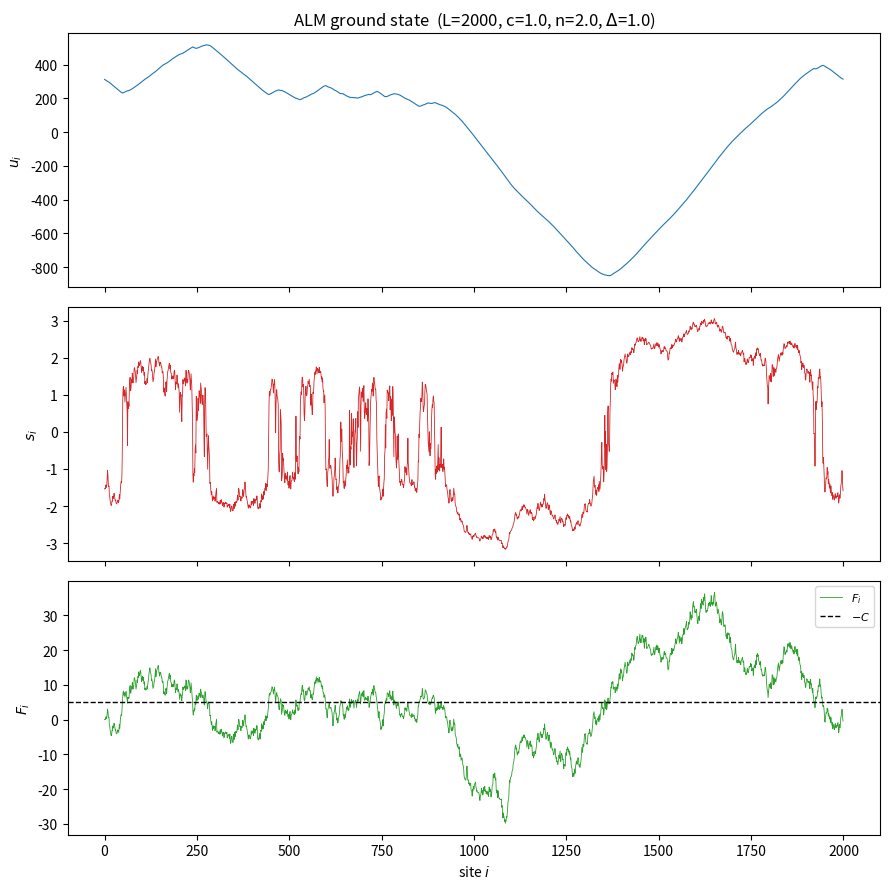

Recreate this plot in Python. (Note: this script raises an exception after producing the figure.)
"""
Anharmonic Larkin Model (ALM) -- exact ground state solver
============================================================

Hamiltonian:
    H[u] = sum_i [ (c/2) s_i^2 + (1/2n) |s_i|^2n - f_i u_i ],   s_i = u_{i+1} - u_i

Force balance:
    sigma_i - sigma_{i-1} = f_i,   sigma(s) = c*s + |s|^(2n-2) s

This reduces the L-dimensional minimization to a single scalar root-finding
problem for the integration constant C, exactly as derived in the model
writeup. This script implements the construction end-to-end.
"""

import numpy as np
from scipy.optimize import brentq


# ----------------------------------------------------------------------
# Constitutive relation:  sigma = c*s + sign(s)|s|^(2n-1)   -->  invert for s
# ----------------------------------------------------------------------
def slope_from_stress(sigma, c, n, newton_iters=60, tol=1e-13):
    """
    Solve  c*s + sign(s)|s|^(2n-1) = sigma  for s, elementwise, vectorized.

    For c == 0 this is explicit: s = sign(sigma) |sigma|^{1/(2n-1)}.
    For c > 0 the map s -> sigma(s) is strictly increasing (linear term +
    increasing power term), so each scalar equation has a unique root.
    We solve all sites simultaneously with a safeguarded Newton iteration,
    initialized from the exact c=0 solution (an excellent starting guess
    whenever the anharmonic term is not negligible, and exact when c=0).
    """
    sigma = np.asarray(sigma, dtype=float)
    s0 = np.sign(sigma) * np.abs(sigma) ** (1.0 / (2 * n - 1))

    if c == 0.0:
        return s0

    s = s0.copy()
    for _ in range(newton_iters):
        resid = c * s + np.sign(s) * np.abs(s) ** (2 * n - 1) - sigma
        dresid = c + (2 * n - 1) * np.abs(s) ** (2 * n - 2)
        step = resid / dresid
        s_new = s - step
        if np.max(np.abs(step)) < tol:
            s = s_new
            break
        s = s_new

    # safety net: polish any poorly converged points with bisection
    resid = c * s + np.sign(s) * np.abs(s) ** (2 * n - 1) - sigma
    bad = np.abs(resid) > 1e-8 * (1.0 + np.abs(sigma))
    if np.any(bad):
        def sigma_of_s(x):
            return c * x + np.sign(x) * np.abs(x) ** (2 * n - 1)
        for idx in np.argwhere(bad):
            idx = tuple(idx) if s.ndim > 1 else idx[0]
            sig = sigma[idx]
            if sig == 0.0:
                s[idx] = 0.0
                continue
            lo, hi = 0.0, np.sign(sig)
            step_b = 1.0
            while sigma_of_s(hi) * sig < 0 or abs(sigma_of_s(hi)) < abs(sig):
                step_b *= 2.0
                hi = np.sign(sig) * step_b
            a, b = (lo, hi) if sig > 0 else (hi, lo)
            s[idx] = brentq(lambda x: sigma_of_s(x) - sig, a, b, xtol=1e-14, rtol=1e-14)

    return s


def G_of_C(C, F, c, n):
    """G(C) = sum_i s(F_i + C). Root of G gives the periodic ground state."""
    return np.sum(slope_from_stress(F + C, c, n))


def solve_ground_state(f, c, n, C_bracket=None):
    """
    Full construction, steps 2-7 of the algorithm (step 1, drawing f, is
    assumed already done by the caller).

    Parameters
    ----------
    f : array, quenched random force (will be re-centered to zero mean)
    c : harmonic elastic constant (c >= 0)
    n : anharmonicity exponent (n > 1)

    Returns
    -------
    u : reconstructed interface (zero mean)
    s : slopes
    C : the scalar root
    F : cumulative force array
    """
    f = np.asarray(f, dtype=float)
    L = f.size

    # Step 2: enforce zero mean disorder
    f = f - f.mean()

    # Step 3: cumulative force F_i = sum_{j<i} f_j
    F = np.concatenate(([0.0], np.cumsum(f)))[:-1]  # F_0=0, F_i = f_0+...+f_{i-1}

    # Step 4: solve G(C) = 0 for C, using monotonicity to bracket the root
    if C_bracket is None:
        span = np.max(np.abs(F)) + 10 * np.std(f) + 10.0
        C_bracket = (-span - 10, span + 10)
    lo, hi = C_bracket
    # ensure sign change, expanding if necessary (G is strictly increasing in C)
    glo, ghi = G_of_C(lo, F, c, n), G_of_C(hi, F, c, n)
    while glo > 0:
        lo *= 2.0
        glo = G_of_C(lo, F, c, n)
    while ghi < 0:
        hi *= 2.0
        ghi = G_of_C(hi, F, c, n)
    C = brentq(lambda C: G_of_C(C, F, c, n), lo, hi, xtol=1e-12, rtol=1e-12)

    # Step 5: slopes
    s = slope_from_stress(F + C, c, n)

    # Step 6: reconstruct interface u_i = sum_{j<i} s_j
    u = np.concatenate(([0.0], np.cumsum(s)))[:-1]

    # Step 7: remove mean height
    u = u - u.mean()

    return u, s, C, F


# ----------------------------------------------------------------------
# Demonstration
# ----------------------------------------------------------------------
if __name__ == "__main__":
    rng = np.random.default_rng(0)

    L = 2000
    Delta = 1.0
    c = 1.0
    n = 2.0  # quartic anharmonic term |s|^4/4

    # Step 1: generate disorder
    f = rng.normal(0.0, np.sqrt(Delta), size=L)

    u, s, C, F = solve_ground_state(f, c, n)

    # sanity checks
    periodic_closure = u[-1] + s[-1] - u[0]  # should be ~0 i.e. u_L == u_0
    residual = np.sum(s)
    print(f"L = {L}, c = {c}, n = {n}")
    print(f"solved C = {C:.6f}")
    print(f"sum of slopes (periodicity check, should be ~0): {residual:.3e}")
    print(f"mean height (should be ~0): {u.mean():.3e}")

    # check force balance residual: sigma_{i+1}-sigma_i = f_i  (using the
    # zero-mean force, since that's what solve_ground_state actually enforces)
    f_centered = f - f.mean()
    sigma = c * s + np.sign(s) * np.abs(s) ** (2 * n - 1)
    lhs = np.roll(sigma, -1) - sigma
    fb_residual = np.max(np.abs(lhs - f_centered))
    print(f"max force-balance residual: {fb_residual:.3e}")

    # ------------------------------------------------------------------
    # Plot
    # ------------------------------------------------------------------
    import matplotlib
    matplotlib.use("Agg")
    import matplotlib.pyplot as plt

    fig, axes = plt.subplots(3, 1, figsize=(9, 9), sharex=True)

    axes[0].plot(u, lw=0.8, color="#1f77b4")
    axes[0].set_ylabel(r"$u_i$")
    axes[0].set_title(f"ALM ground state  (L={L}, c={c}, n={n}, $\\Delta$={Delta})")

    axes[1].plot(s, lw=0.6, color="#d62728")
    axes[1].set_ylabel(r"$s_i$")

    axes[2].plot(F, lw=0.6, color="#2ca02c", label=r"$F_i$")
    axes[2].axhline(-C, color="k", ls="--", lw=1, label=r"$-C$")
    axes[2].set_ylabel(r"$F_i$")
    axes[2].set_xlabel("site $i$")
    axes[2].legend(loc="upper right", fontsize=8)

    plt.tight_layout()
    plt.savefig("/mnt/user-data/outputs/alm_ground_state.png", dpi=150)
    print("Saved plot to /mnt/user-data/outputs/alm_ground_state.png")
